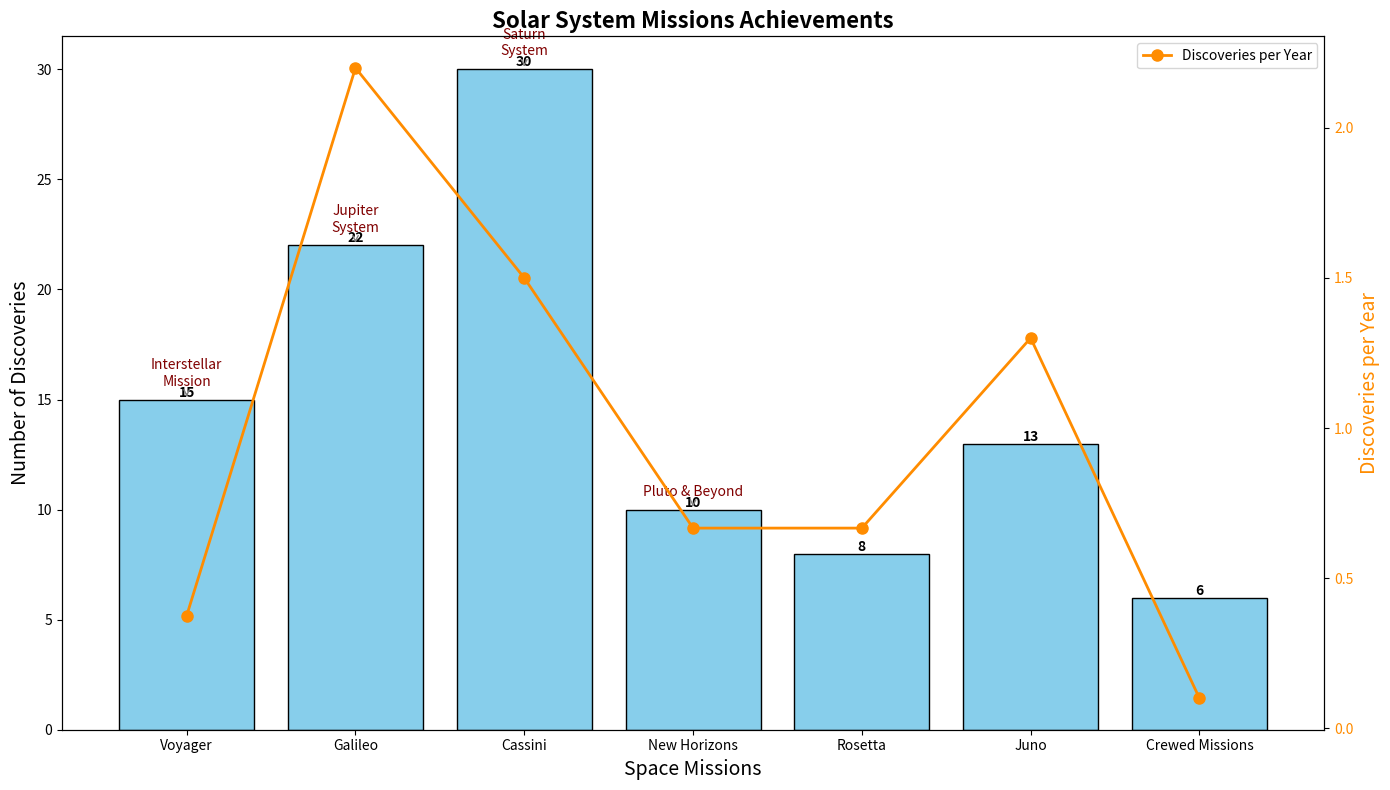

Recreate this plot in Python.
import matplotlib.pyplot as plt
import numpy as np

# Define the missions and number of discoveries made
missions = ["Voyager", "Galileo", "Cassini", "New Horizons", "Rosetta", "Juno", "Crewed Missions"]
discoveries = [15, 22, 30, 10, 8, 13, 6]

# Define the years when these missions were active for line plot demonstration
years_active = np.array([1977, 1989, 1997, 2006, 2004, 2011, 1961])
discoveries_per_year = np.array(discoveries) / np.array(
    [40, 10, 20, 15, 12, 10, 60])

# Create the figure and primary Bar chart subplot
fig, ax1 = plt.subplots(figsize=(14, 8))

# Plotting the bar chart for discoveries
bars = ax1.bar(missions, discoveries, color='skyblue', edgecolor='k')

# Adding title and labels
ax1.set_xlabel("Space Missions", fontsize=14)
ax1.set_ylabel("Number of Discoveries", fontsize=14)
ax1.set_title("Solar System Missions Achievements", fontsize=16, fontweight='bold')

# Adding value labels above bars
for bar in bars:
    height = bar.get_height()
    ax1.text(bar.get_x() + bar.get_width() / 2.0, height, '%d' % int(height),
             ha='center', va='bottom', fontsize=10, fontweight='bold')

# Creating a secondary Y-axis to plot the years active and discoveries per year
ax2 = ax1.twinx()
ax2.plot(missions, discoveries_per_year, color='darkorange', marker='o', linestyle='-', linewidth=2, markersize=8, label='Discoveries per Year')
ax2.set_ylabel('Discoveries per Year', fontsize=14, color='darkorange')
ax2.tick_params(axis='y', labelcolor='darkorange')

# Adding a legend for the line plot
ax2.legend(loc='upper right')

# Annotate significant missions to highlight certain accomplishments
annotations = {
    "Voyager": "Interstellar\nMission",
    "Galileo": "Jupiter\nSystem",
    "Cassini": "Saturn\nSystem",
    "New Horizons": "Pluto & Beyond"
}

for mission, label in annotations.items():
    idx = missions.index(mission)
    ax1.annotate(label, (missions[idx], discoveries[idx]), xytext=(0, 10), textcoords='offset points', 
                 arrowprops=dict(arrowstyle='->', color='gray'),
                 ha='center', fontsize=10, color='maroon')

# Improve layout and presentation
plt.tight_layout()

# Show the plot
plt.show()
